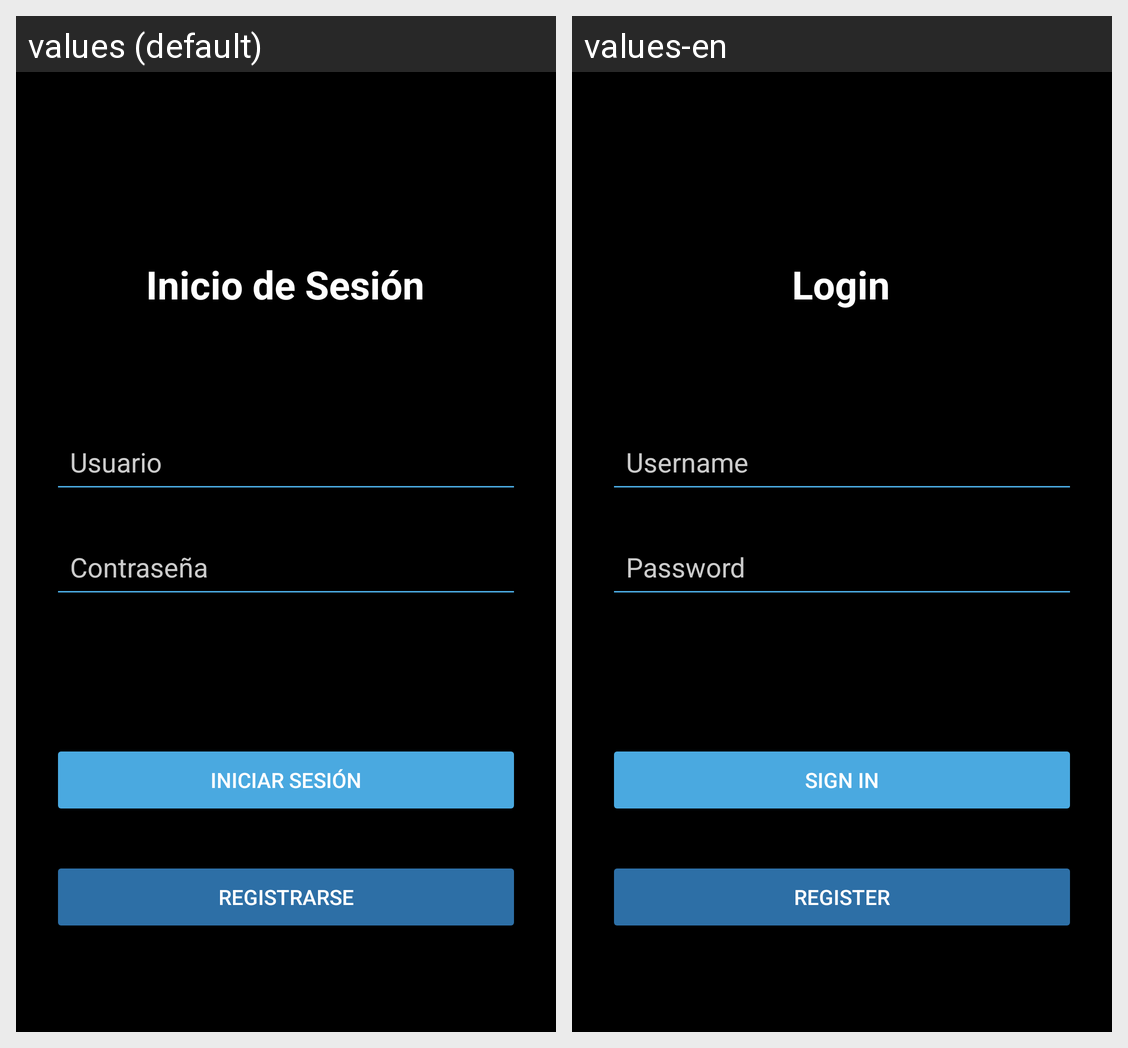

Here is an Android app screen in its default locale and in the app's own translations. Write out the translated-string differences for the strings that appear on this screen.
Android screen res/layout/activity_login.xml rendered under 2 locales, left to right: values (default), values-en. Device: Nexus 5 (rendered at 1080×1920; each locale shown at half size, 540×960, under a caption strip naming it); theme Theme.Tfg.
Strings drawn on this screen, with the default value and each locale's value (text and hints the layout hard-codes, and strings that could not be matched under every locale, appear in the picture but are not listed):

loginTitle
  values: Inicio de Sesión
  values-en: Login

usuarioLogin
  values: Usuario
  values-en: Username

contrasenaLogin
  values: Contraseña
  values-en: Password

iniciarSesionBtn
  values: Iniciar Sesión
  values-en: Sign In

registrarseBtn
  values: Registrarse
  values-en: Register
